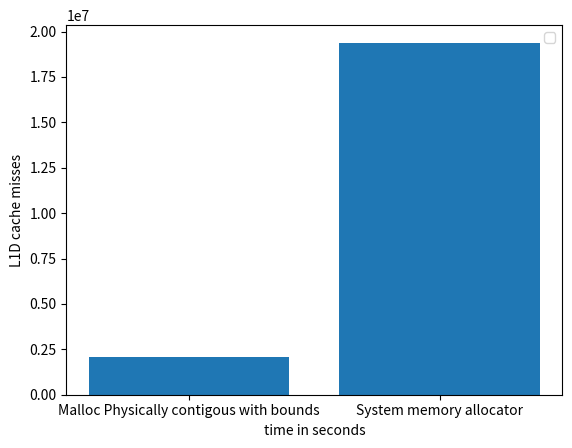

Write the Python code that produced this figure.
import matplotlib.pyplot as plt
import numpy as np

# ypoints = np.array([19636392729, 9856229208,9445728437,5148906386])
# xpoints = np.array([5,10,15,20])

# ypoints1 = np.array([10062197042, 9873241615,12034929886,5118684853])
# xpoints1 = np.array([5,10,15,20])

ypoints = np.array([2100870,19384360])

xpoints = ["Malloc Physically contigous with bounds","System memory allocator"]

# ypoints1 = np.array([19384360])

# xpoints1 = np.array([(i) for i, x in enumerate(ypoints1, 1)])

plt.bar(xpoints, ypoints)
# plt.bar(xpoints1, ypoints1,label='System memory allocator')

'''
L1D_CACHE_LMISS_RD
The counter counts each Memory-read operation to the Level 1 data or unified cache counted by L1D_CACHE that incurs additional latency because it returns data from outside of the Level 1 data or unified cache of this PE.
The event indicates to software that the access missed in the Level 1 data or unified cache and might have a significant performance impact due to the additional latency compared to the latency of an access that hits in the Level 1 data or unified cache.
The counter does not count:
• Accesses where the additional latency is unlikely to be significantly performance-impacting. For example, if the access hits in another cache in the same local cluster, and the additional latency is small when compared to a miss in all Level 1 caches that the access looks up in and results in an access being made to a Level 2 cache or elsewhere beyond the Level 1 data or unified cache.
• A miss that does not cause a new cache refill but is satisfied from a previous miss.
An implementation is not required to measure the latency, nor to track the access to determine whether the additional latency caused a performance impact. An implementation can extend the definition of this event with additional scenarios where an access might have a significant performance impact due to additional latency for the access.
It is IMPLEMENTATION DEFINED whether accesses that result from cache maintenance operations are counted.
If the cache is shared and the Effective value of PMEVTYPER<n>_EL0.MT for the counter is 0, then the counter counts only events Attributable to the PE counting the event. For a multithreaded processor implementation, if the cache is shared by PEs other than the PEs in the multithreaded processor and the Effective value of PMEVTYPER<n>_EL0.MT for the counter is 1, then the counter counts only events Attributable to PEs in the multithreaded processor. In all other cases, it is IMPLEMENTATION DEFINED whether only events Attributable to the PE counting the event or all events are counted, and might depend on the Effective value of PMEVTYPER<n>_EL1.MT.
PMCEID1_EL0[25] reads as 1 if this event is implemented and 0 otherwise. This event must be implemented if FEAT_PMUv3p4 is implemented.
'''
# plt.title("L1D cache miss read \n ARM Performance counter: L1D_CACHE_LMISS_RD \n each Memory-read operation or Memory-write operation that causes a cache \n access to at least the Level 1 data or unified cache. This includes each complete or partial translation table walk that causes an access to memory, including to data or translation table walk caches. \n Histogram medium")

plt.xlabel("time in seconds")
plt.ylabel("L1D cache misses")
# plt.plot(xpoints1, ypoints1)
plt.legend()
# plt.show()

plt.savefig('ll_histogram_small.png')